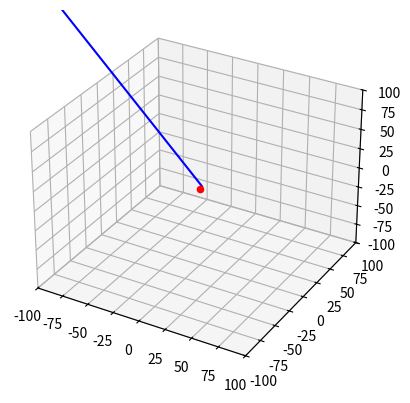

Write the Python code that produced this figure.

import numpy as np
import matplotlib.pyplot as plt 

# Constants
RT = 6371000.0  # Earth radius [m]
m_p = 1.67E-27  # mass of proton [kg]
m_e = 9.109E-31  # mass of electron [kg]
qe = 1.602E-19  # charge of proton [C]
phi = 11.70 * np.pi / 180.0  # Magnetic dipole tilt [rad]
th = 23.67 * np.pi / 180.0  # Earth’s obliquity [rad]
mu = -7.94e22 * np.array([0.0, np.sin(phi), np.cos(phi)])  # Earth’s magnetic moment [A m²]
R0dip = np.array([0.0, 0.0, 0.0])  # Dipole moment location
M0 = 1.0E-7  # mu0 / 4 pi

# return magnetic field at a given position
def B(R, R0, mu):
    r = np.array([R[0] - R0[0], R[1] - R0[1], R[2] - R0[2]]) * RT
    rmag = np.sqrt(r[0]**2 + r[1]**2 + r[2]**2)
    Bfield = M0 * (3.0 * r * np.dot(mu, r) / (rmag**5) - mu / (rmag**3))
    return Bfield


'''def B(R, R0, mu):
    V = 0
    sum1 = 0
    for n in range(1, N):
        sum2 = 0
        for m in range(0, n):
            ans = (a/r) ** (n+1)
            sum2 += ans
        sum1 += sum2
    return sum1'''
# step size and final time
dt = 0.1
tf = 500.0
Nsteps = int(tf / dt)

# time, position, and velocity 
t = np.zeros(Nsteps)
rp = np.zeros((len(t), 3))
vp = np.zeros((len(t), 3))

# alpha particle
m =  m_e
q = -qe

# initial pos, vel
init_pos = [1, 2, 3]
init_vel = [0.5, -0.4, 0.3]
t[0] = 0.0
rp[0, :] = np.array(init_pos)
vp[0, :] = np.array(init_vel)

# ====== RK4 implementation ======
for i in range(1, Nsteps):
    rp1 = rp[i - 1, :]
    vp1 = vp[i - 1, :]
    ap1 = q / m * np.cross(vp1, B(rp1, R0dip, mu))

    rp2 = rp[i - 1, :] + 0.5 * vp1 * dt
    vp2 = vp[i - 1, :] + 0.5 * ap1 * dt
    ap2 = q / m * np.cross(vp2, B(rp2, R0dip, mu))

    rp3 = rp[i - 1, :] + 0.5 * vp2 * dt
    vp3 = vp[i - 1, :] + 0.5 * ap2 * dt
    ap3 = q / m * np.cross(vp3, B(rp3, R0dip, mu))

    rp4 = rp[i - 1, :] + vp3 * dt
    vp4 = vp[i - 1, :] + ap3 * dt
    ap4 = q / m * np.cross(vp4, B(rp4, R0dip, mu))

    rp[i] = rp[i - 1, :] + (dt / 6.0) * (vp1 + 2 * vp2 + 2 * vp3 + vp4)
    vp[i] = vp[i - 1, :] + (dt / 6.0) * (ap1 + 2 * ap2 + 2 * ap3 + ap4)
    t[i] = dt * i

x = rp[:, 0]
y = rp[:, 1]
z = rp[:, 2]
fig = plt.figure()
ax = fig.add_subplot(111, projection='3d')
sx = np.split(x, 5)
sy = np.split(y, 5)
sz = np.split(z, 5)
ax.plot(sx[0], sy[0], sz[0], color='blue')
ax.plot(sx[1], sy[1], sz[1], color='slateblue')
ax.plot(sx[2], sy[2], sz[2], color='mediumslateblue')
ax.plot(sx[3], sy[3], sz[3], color='darkslateblue')
ax.plot(sx[4], sy[4], sz[4], color='indigo')

ax.scatter([0],[0], [0], color='red')

ax.set_ylim(-100, 100)
ax.set_xlim(-100, 100)
ax.set_zlim(-100, 100)
plt.show()